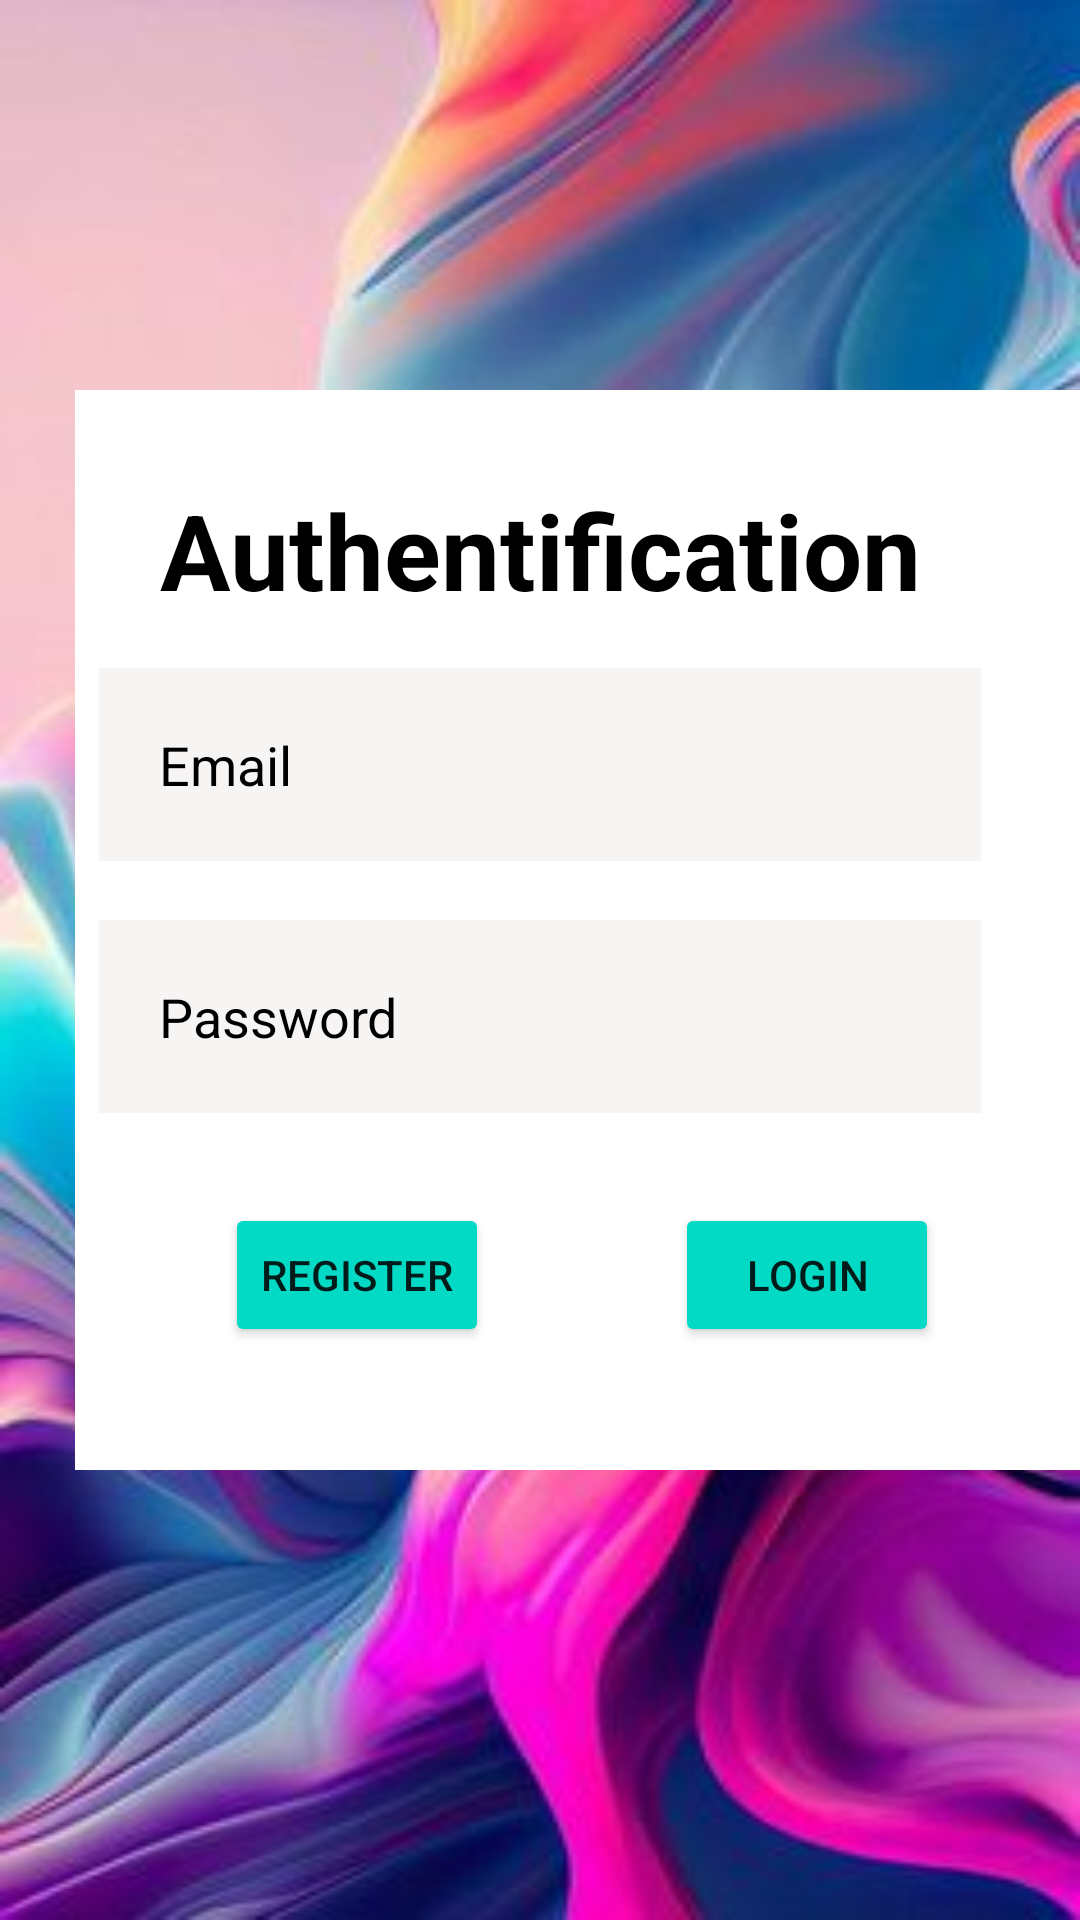

Reconstruct the res/layout file that produces this screen, plus the resources it refers to.
<!-- AndroidManifest.xml: application theme Theme.VraiTest -->
<!-- res/layout/activity_main.xml -->
<?xml version="1.0" encoding="utf-8"?>
<RelativeLayout xmlns:android="http://schemas.android.com/apk/res/android"
    xmlns:app="http://schemas.android.com/apk/res-auto"
    xmlns:tools="http://schemas.android.com/tools"
    android:layout_width="match_parent"
    android:layout_height="match_parent"
    android:background="@drawable/background"
    tools:context=".MainActivity">

    <TextView
        android:id="@+id/textView2"
        android:layout_width="355dp"
        android:layout_height="360dp"
        android:layout_marginLeft="25sp"
        android:layout_marginTop="130sp"
        android:background="@color/white"
        android:text=""
        android:visibility="visible"
        app:layout_constraintStart_toStartOf="parent"
        app:layout_constraintTop_toTopOf="parent" />

    <EditText
        android:id="@+id/ident"
        android:layout_centerHorizontal="true"
        android:layout_width="294dp"
        android:layout_height="wrap_content"
        android:layout_below="@id/sign_in"
        android:layout_marginTop="16dp"
        android:layout_marginBottom="10sp"
        android:background="#F7F4F4"
        android:drawableLeft="@drawable/baseline_person_24"
        android:drawablePadding="20sp"
        android:hint="Email"
        android:padding="20sp"
        android:textColor="@color/black"
        android:textColorHint="@color/black" />

    <EditText
        android:id="@+id/mdp"
        android:layout_width="294dp"
        android:layout_height="wrap_content"
        android:layout_below="@id/sign_in"
        android:layout_centerHorizontal="true"
        android:layout_marginTop="100dp"
        android:layout_marginBottom="10sp"
        android:background="#F7F4F4"
        android:drawableLeft="@drawable/baseline_lock_24"
        android:drawablePadding="20sp"
        android:hint="Password"
        android:padding="20sp"
        android:textColor="@color/black"
        android:textColorHint="@color/black" />

    <TextView
        android:layout_marginTop="160sp"
        android:id="@+id/sign_in"
        android:layout_width="match_parent"
        android:layout_height="wrap_content"
        android:text="Authentification"
        android:textAlignment="center"
        android:textColor="@color/black"
        android:textSize="35sp"
        android:textStyle="bold"/>

    <Button
        android:id="@+id/register"
        android:layout_width="wrap_content"
        android:layout_height="wrap_content"
        android:layout_below="@id/mdp"
        android:layout_marginLeft="75sp"
        android:layout_marginTop="20dp"
        android:backgroundTint="@color/design_default_color_secondary"
        android:text="Register" />

    <Button
        android:id="@+id/loginbtn"
        android:layout_width="wrap_content"
        android:layout_height="wrap_content"
        android:layout_below="@id/mdp"
        android:layout_marginLeft="225sp"
        android:layout_marginTop="20dp"
        android:backgroundTint="@color/design_default_color_secondary"
        android:text="LOGIN" />

</RelativeLayout>
<!-- resources referenced by this layout -->
<resources>
  <!-- drawable background: jpg bitmap (drawable-v24, 22656 bytes) -->
  <style name="Theme.VraiTest" parent="Theme.MaterialComponents.DayNight.DarkActionBar">
          
          <item name="colorPrimary">@color/purple_500</item>
          <item name="colorPrimaryVariant">@color/purple_700</item>
          <item name="colorOnPrimary">@color/white</item>
          
          <item name="colorSecondary">@color/teal_200</item>
          <item name="colorSecondaryVariant">@color/teal_700</item>
          <item name="colorOnSecondary">@color/black</item>
          
          <item name="android:statusBarColor">?attr/colorPrimaryVariant</item>
          
      </style>
  <!-- not gathered from this repository: default colours our renderer supplied (Android Studio template values) -->
  <color name="purple_500">#FF6200EE</color>
  <color name="purple_700">#FF3700B3</color>
  <color name="teal_200">#FF03DAC5</color>
  <color name="teal_700">#FF018786</color>
  <color name="black">#FF000000</color>
  <color name="white">#FFFFFFFF</color>
</resources>
